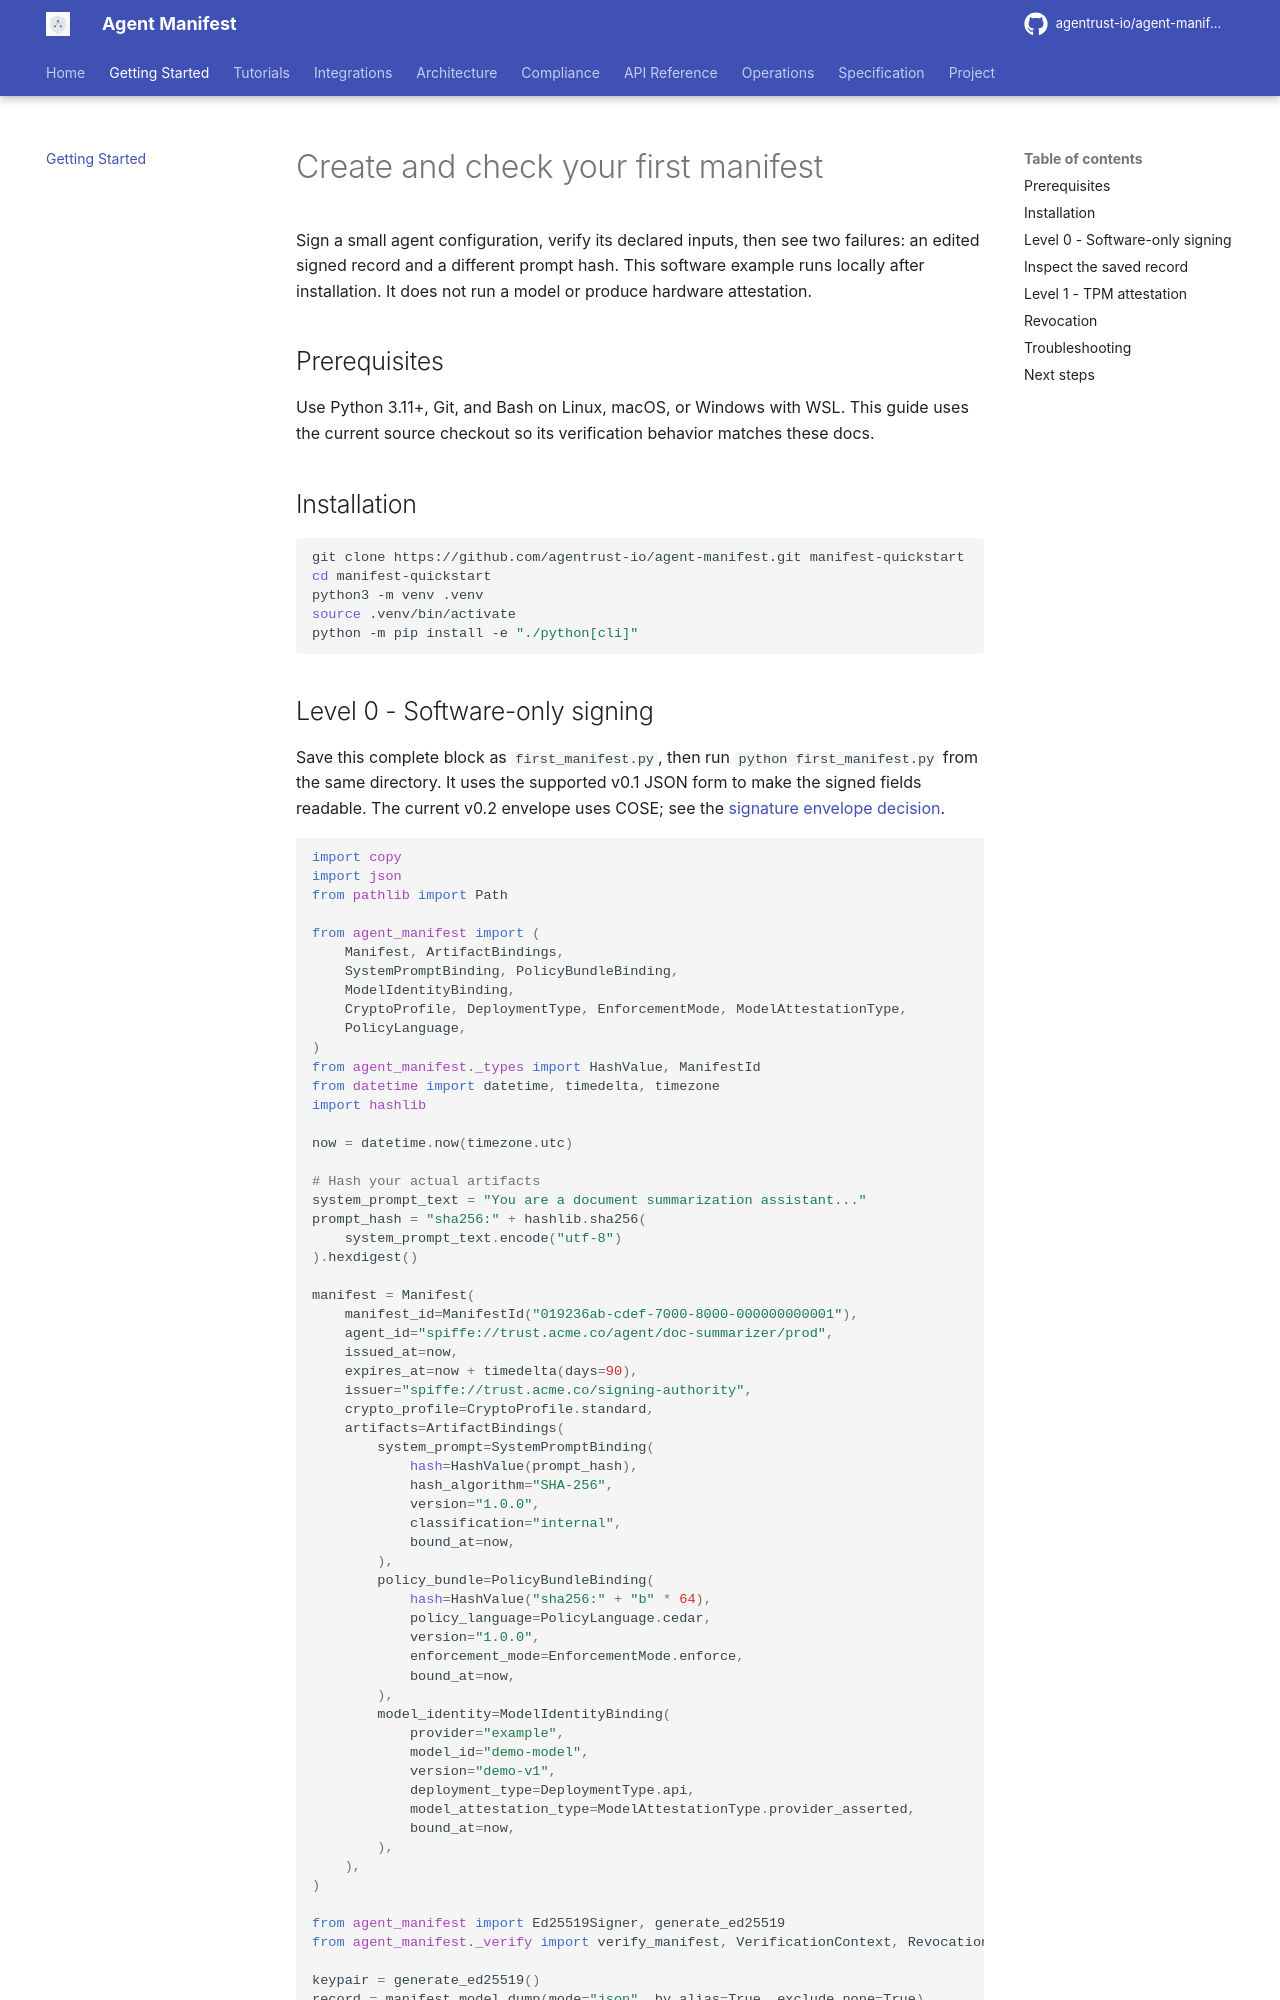

repository: zohebk8s/agent-manifest · page: getting-started/index.html · generator: mkdocs

---
description: Sign a demo Agent Manifest, compare it with approved inputs, and detect an edited record or a changed prompt hash.
---

# Create and check your first manifest

Sign a small agent configuration, verify its declared inputs, then see two failures: an edited signed record and a different prompt hash. This software example runs locally after installation. It does not run a model or produce hardware attestation.

## Prerequisites

Use Python 3.11+, Git, and Bash on Linux, macOS, or Windows with WSL. This guide uses the current source checkout so its verification behavior matches these docs.

## Installation

```bash
git clone https://github.com/agentrust-io/agent-manifest.git manifest-quickstart
cd manifest-quickstart
python3 -m venv .venv
source .venv/bin/activate
python -m pip install -e "./python[cli]"
```
